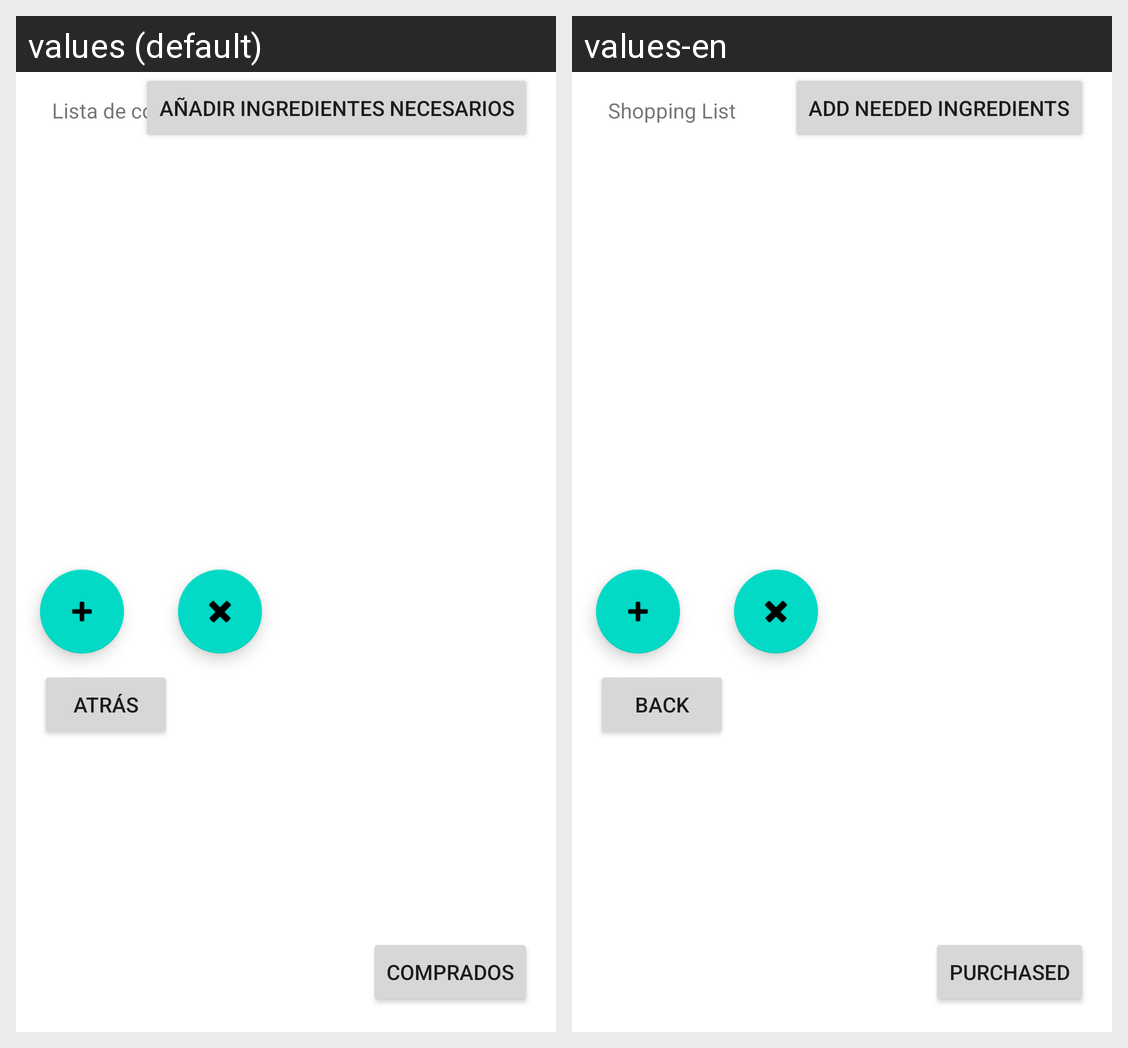

The Android screen above is rendered under two locales of the same app. Produce the string resources it draws, with the default and per-locale values.
Android screen res/layout/to_buy_list.xml rendered under 2 locales, left to right: values (default), values-en. Device: Nexus 5 (rendered at 1080×1920; each locale shown at half size, 540×960, under a caption strip naming it); theme Theme.Despensa365.
Strings drawn on this screen, with the default value and each locale's value (text and hints the layout hard-codes, and strings that could not be matched under every locale, appear in the picture but are not listed):

back
  values: Atrás
  values-en: Back

doneToBuy
  values: Comprados
  values-en: Purchased

addNeededIngr
  values: Añadir ingredientes necesarios
  values-en: Add Needed Ingredients

listBuyTitle
  values: Lista de compra
  values-en: Shopping List
